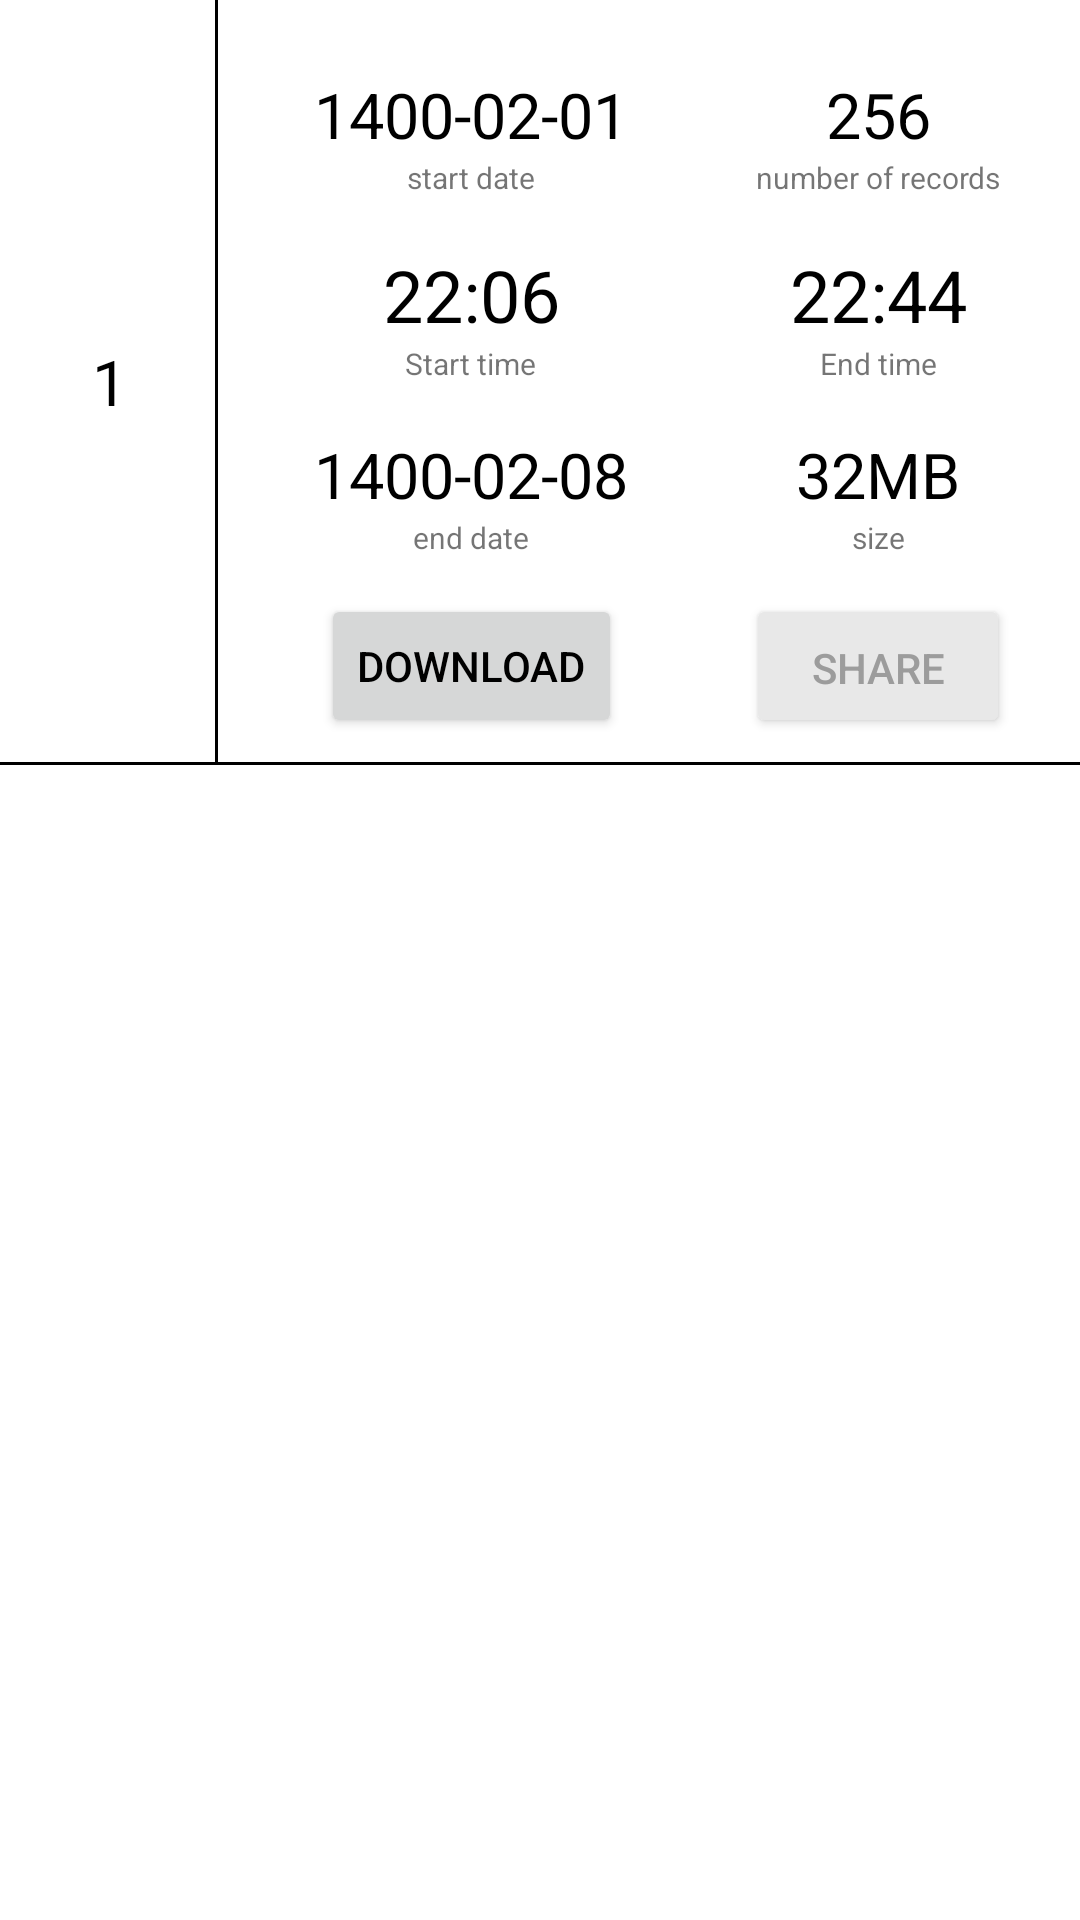

Reconstruct the res/layout file that produces this screen, plus the resources it refers to.
<!-- AndroidManifest.xml: application theme Theme.Tcpip -->
<!-- res/layout/log_row.xml -->
<?xml version="1.0" encoding="utf-8"?>
<androidx.constraintlayout.widget.ConstraintLayout xmlns:android="http://schemas.android.com/apk/res/android"
    xmlns:app="http://schemas.android.com/apk/res-auto"
    xmlns:tools="http://schemas.android.com/tools"
    android:layout_width="match_parent"
    android:layout_height="wrap_content">

    <TextView
        android:id="@+id/strat_date"
        android:layout_width="wrap_content"
        android:layout_height="wrap_content"
        android:layout_marginStart="32dp"
        android:layout_marginTop="24dp"
        android:text="1400-02-01"
        android:textColor="#000000"
        android:textSize="21sp"
        app:layout_constraintStart_toEndOf="@+id/view2"
        app:layout_constraintTop_toTopOf="parent" />

    <View
        android:id="@+id/view2"
        android:layout_width="1dp"
        android:layout_height="0dp"
        android:background="#000000"
        app:layout_constraintBottom_toBottomOf="@+id/view3"
        app:layout_constraintEnd_toEndOf="parent"
        app:layout_constraintHorizontal_bias="0.2"
        app:layout_constraintStart_toStartOf="parent"
        app:layout_constraintTop_toTopOf="parent" />

    <TextView
        android:id="@+id/textView3"
        android:layout_width="wrap_content"
        android:layout_height="wrap_content"
        android:text="start date"
        android:textSize="10sp"
        app:layout_constraintEnd_toEndOf="@+id/strat_date"
        app:layout_constraintStart_toStartOf="@+id/strat_date"
        app:layout_constraintTop_toBottomOf="@+id/strat_date" />

    <TextView
        android:id="@+id/end_date"
        android:layout_width="wrap_content"
        android:layout_height="wrap_content"
        android:layout_marginTop="16dp"
        android:text="1400-02-08"
        android:textColor="#000000"
        android:textSize="21sp"
        app:layout_constraintEnd_toEndOf="@+id/strat_date"
        app:layout_constraintHorizontal_bias="1.0"
        app:layout_constraintStart_toStartOf="@+id/strat_date"
        app:layout_constraintTop_toBottomOf="@+id/textView6" />

    <TextView
        android:id="@+id/textView5"
        android:layout_width="wrap_content"
        android:layout_height="wrap_content"
        android:text="end date"
        android:textSize="10sp"
        app:layout_constraintEnd_toEndOf="@+id/end_date"
        app:layout_constraintStart_toStartOf="@+id/end_date"
        app:layout_constraintTop_toBottomOf="@+id/end_date" />

    <TextView
        android:id="@+id/num_of_recs"
        android:layout_width="wrap_content"
        android:layout_height="wrap_content"
        android:layout_marginStart="16dp"
        android:text="256"
        android:textColor="#000000"
        android:textSize="21sp"
        app:layout_constraintEnd_toEndOf="parent"
        app:layout_constraintStart_toEndOf="@+id/strat_date"
        app:layout_constraintTop_toTopOf="@+id/strat_date" />

    <TextView
        android:id="@+id/textView7"
        android:layout_width="wrap_content"
        android:layout_height="wrap_content"
        android:text="number of records"
        android:textSize="10sp"
        app:layout_constraintEnd_toEndOf="@+id/num_of_recs"
        app:layout_constraintStart_toStartOf="@+id/num_of_recs"
        app:layout_constraintTop_toBottomOf="@+id/num_of_recs" />

    <TextView
        android:id="@+id/size"
        android:layout_width="wrap_content"
        android:layout_height="wrap_content"
        android:text="32MB"
        android:textColor="#000000"
        android:textSize="21sp"
        app:layout_constraintEnd_toEndOf="@+id/num_of_recs"
        app:layout_constraintStart_toStartOf="@+id/num_of_recs"
        app:layout_constraintTop_toTopOf="@+id/end_date" />

    <TextView
        android:id="@+id/textView9"
        android:layout_width="wrap_content"
        android:layout_height="wrap_content"
        android:text="size"
        android:textSize="10sp"
        app:layout_constraintEnd_toEndOf="@+id/size"
        app:layout_constraintStart_toStartOf="@+id/size"
        app:layout_constraintTop_toBottomOf="@+id/size" />

    <View
        android:id="@+id/view3"
        android:layout_width="0dp"
        android:layout_height="1dp"
        android:layout_marginTop="8dp"
        android:background="#000000"
        app:layout_constraintBottom_toBottomOf="parent"
        app:layout_constraintEnd_toEndOf="parent"
        app:layout_constraintStart_toStartOf="parent"
        app:layout_constraintTop_toBottomOf="@+id/download_row"
        app:layout_constraintVertical_bias="0.0" />

    <TextView
        android:id="@+id/row_num"
        android:layout_width="wrap_content"
        android:layout_height="wrap_content"
        android:text="1"
        android:textColor="#000000"
        android:textSize="21sp"
        app:layout_constraintBottom_toTopOf="@+id/view3"
        app:layout_constraintEnd_toEndOf="@+id/view2"
        app:layout_constraintStart_toStartOf="parent"
        app:layout_constraintTop_toTopOf="parent" />

    <Button
        android:id="@+id/download_row"
        android:layout_width="wrap_content"
        android:layout_height="wrap_content"
        android:layout_marginTop="12dp"
        android:paddingTop="1dp"
        android:paddingBottom="1dp"
        android:text="Download"
        android:textColor="#000000"
        app:layout_constraintEnd_toEndOf="@+id/end_date"
        app:layout_constraintStart_toStartOf="@+id/end_date"
        app:layout_constraintTop_toBottomOf="@+id/textView5" />

    <Button
        android:id="@+id/sharerow"

        android:layout_width="wrap_content"
        android:layout_height="wrap_content"
        android:paddingTop="1dp"
        android:paddingBottom="0dp"
        android:text="Share"
        android:textColor="#9C9C9C"
        app:backgroundTint="#e8e8e8"
        app:iconPadding="1dp"
        app:layout_constraintEnd_toEndOf="@+id/size"
        app:layout_constraintStart_toStartOf="@+id/size"
        app:layout_constraintTop_toTopOf="@+id/download_row" />

    <TextView
        android:id="@+id/starttime"
        android:layout_width="wrap_content"
        android:layout_height="wrap_content"
        android:layout_marginTop="16dp"
        android:text="22:06"
        android:textColor="#000000"
        android:textSize="24sp"
        app:layout_constraintEnd_toEndOf="@id/strat_date"
        app:layout_constraintStart_toStartOf="@id/strat_date"
        app:layout_constraintTop_toBottomOf="@id/textView3" />

    <TextView
        android:id="@+id/textView6"
        android:layout_width="wrap_content"
        android:layout_height="wrap_content"
        android:text="Start time"
        android:textSize="10sp"
        app:layout_constraintEnd_toEndOf="@+id/starttime"
        app:layout_constraintHorizontal_bias="0.487"
        app:layout_constraintStart_toStartOf="@+id/starttime"
        app:layout_constraintTop_toBottomOf="@+id/starttime" />

    <TextView
        android:id="@+id/endtime"
        android:layout_width="wrap_content"
        android:layout_height="wrap_content"
        android:text="22:44"
        android:textColor="#000000"
        android:textSize="24sp"
        app:layout_constraintEnd_toEndOf="@+id/num_of_recs"
        app:layout_constraintStart_toStartOf="@+id/num_of_recs"
        app:layout_constraintTop_toTopOf="@+id/starttime" />

    <TextView
        android:id="@+id/textView10"
        android:layout_width="wrap_content"
        android:layout_height="wrap_content"
        android:text="End time"
        android:textSize="10sp"
        app:layout_constraintEnd_toEndOf="@+id/endtime"
        app:layout_constraintStart_toStartOf="@+id/endtime"
        app:layout_constraintTop_toBottomOf="@+id/endtime" />
</androidx.constraintlayout.widget.ConstraintLayout>
<!-- resources referenced by this layout -->
<resources>
  <style name="Theme.Tcpip" parent="Theme.MaterialComponents.DayNight.NoActionBar">
          
          <item name="colorPrimary">#86DEF8</item>
          <item name="colorPrimaryVariant">#69DDFF</item>
          <item name="colorOnPrimary">@color/white</item>
          
          <item name="colorSecondary">@color/teal_200</item>
          <item name="colorSecondaryVariant">@color/teal_700</item>
          <item name="colorOnSecondary">@color/black</item>
          
          <item name="android:statusBarColor" tools:targetApi="l">?attr/colorPrimaryVariant</item>
          <item name="windowActionBar">false</item>
          <item name="windowNoTitle">true</item>
          
      </style>
  <color name="white">#FFEDEDED</color>
  <color name="teal_200">#FF03DAC5</color>
  <color name="teal_700">#FF018786</color>
  <color name="black">#FF000000</color>
</resources>
